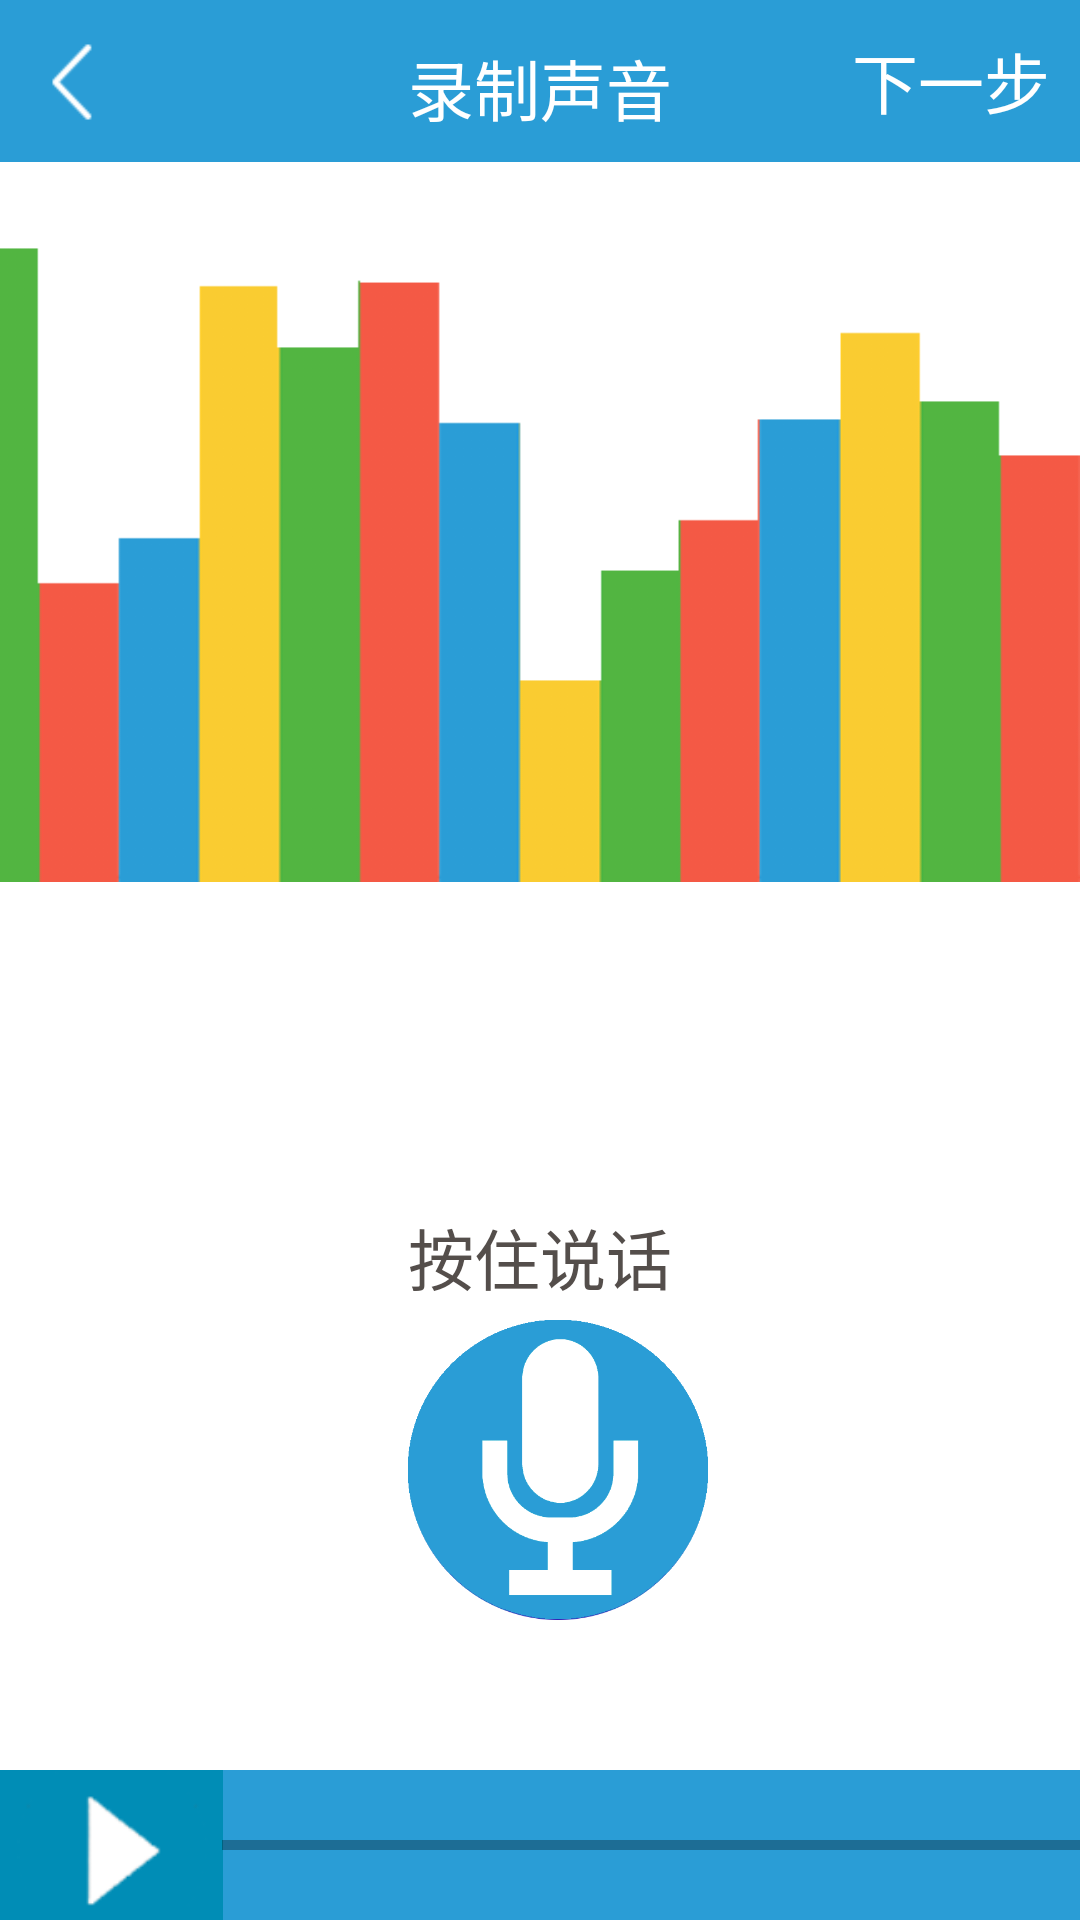

Android layout source for this screen:
<!-- AndroidManifest.xml: activity theme android:Theme.Holo.Light.NoActionBar -->
<!-- res/layout/activity_audio.xml -->
<RelativeLayout xmlns:android="http://schemas.android.com/apk/res/android"
    xmlns:tools="http://schemas.android.com/tools"
    android:layout_width="fill_parent"
    android:layout_height="fill_parent"
    android:background="@color/white"
    tools:context=".AudioActivity" >

    <RelativeLayout
        android:id="@+id/relativeLayout1"
        android:layout_width="fill_parent"
        android:layout_height="@dimen/self_actionbar_height"
        android:layout_alignParentTop="true"
        android:background="@color/google_blue" >

        <TextView
            android:id="@+id/textView2"
            android:layout_width="wrap_content"
            android:layout_height="wrap_content"
            android:layout_alignParentTop="true"
            android:layout_centerHorizontal="true"
            android:padding="13dp"
            android:text="录制声音"
            android:textColor="#ffffff"
            android:textSize="22.0sp" />

        <Button
            android:id="@+id/audio_record_back"
            android:layout_width="54.0dip"
            android:layout_height="match_parent"
            android:layout_alignParentLeft="true"
            android:layout_alignParentTop="true"
            android:layout_centerVertical="true"
            android:background="@drawable/back_btn_stats" />

        <TextView
            android:id="@+id/audio_record_next"
            android:layout_width="wrap_content"
            android:layout_height="wrap_content"
            android:layout_alignParentRight="true"
            android:layout_centerVertical="true"
            android:paddingRight="10dp"
            android:text="下一步"
            android:textColor="#ffffff"
            android:textSize="22.0sp" />
    </RelativeLayout>

    <ImageView
        android:id="@+id/imageView1"
        android:layout_width="match_parent"
        android:layout_height="wrap_content"
        android:layout_below="@+id/relativeLayout1"
        android:background="#ffffff"
        android:scaleType="fitStart"
        android:src="@drawable/audio_back1" />

    <RelativeLayout
        android:id="@+id/relativeLayout2"
        android:layout_width="fill_parent"
        android:layout_height="50dp"
        android:layout_alignParentBottom="true"
        android:layout_alignParentLeft="true"
        android:background="@color/google_blue" >

        <ImageView
            android:id="@+id/audio_imageButton1"
            android:layout_width="wrap_content"
            android:layout_height="50dp"
            android:layout_alignParentLeft="true"
            android:layout_alignParentTop="true"
            android:background="#00000000"
            android:contentDescription="@string/app_name"
            android:scaleType="fitStart"
            android:src="@drawable/musicbg1" />

        <ProgressBar
            android:id="@+id/audio_progressBar1"
            style="?android:attr/progressBarStyleHorizontal"
            android:layout_width="wrap_content"
            android:layout_height="wrap_content"
            android:layout_alignParentLeft="true"
            android:layout_alignParentRight="true"
            android:layout_centerVertical="true"
            android:layout_marginLeft="74dp" />
    </RelativeLayout>

    <TextView
        android:id="@+id/textView1"
        android:layout_width="wrap_content"
        android:layout_height="wrap_content"
        android:layout_above="@+id/audio_recode"
        android:layout_centerHorizontal="true"
        android:text="按住说话"
        android:layout_marginBottom="5dip"
        android:textAppearance="?android:attr/textAppearanceLarge"
        android:textColor="@color/google_brown" />

    <ImageButton
        android:id="@+id/audio_recode"
        android:layout_width="100dp"
        android:layout_height="100dp"
        android:layout_above="@+id/relativeLayout2"
        android:layout_alignLeft="@+id/textView1"
        android:layout_marginBottom="50dp"
        android:background="#00000000"
        android:gravity="center"
        android:scaleType="centerInside"
        android:src="@drawable/audio_record" />

</RelativeLayout>
<!-- resources referenced by this layout -->
<resources>
  <color name="google_blue">#2a9dd6</color>
  <color name="google_brown">#544e4b</color>
  <color name="white">#ffffff</color>
  <dimen name="self_actionbar_height">54dip</dimen>
  <!-- drawable audio_back1: png bitmap (drawable-hdpi, 19855 bytes) -->
  <!-- drawable audio_record: png bitmap (drawable-hdpi, 16341 bytes) -->
  <!-- drawable back_btn_stats: png bitmap (drawable-hdpi, 652 bytes) -->
  <!-- drawable musicbg1: png bitmap (drawable-hdpi, 4771 bytes) -->
  <string name="app_name">魔码</string>
</resources>
